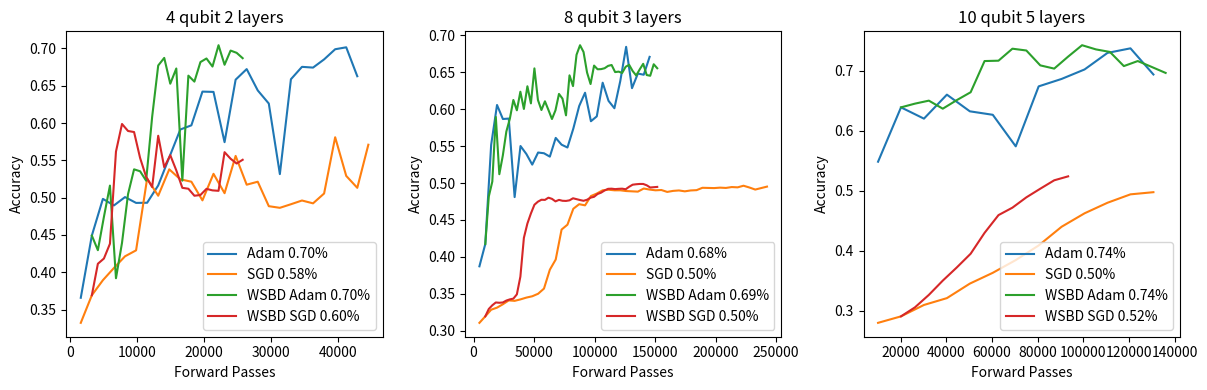

Python code for this plot:
# 4 qubits 2 layers
adam_4q_2l = [(1650, 0.3658), (3300, 0.4492), (4950, 0.4984), (6600, 0.4896), (8250, 0.5008), (9900, 0.493), (11550, 0.4932), (13200, 0.5164), (14850, 0.554), (16500, 0.5914), (18150, 0.597), (19800, 0.6422), (21450, 0.6418), (23100, 0.5744), (24750, 0.6582), (26400, 0.6724), (28050, 0.6438), (29700, 0.6262), (31350, 0.5316), (33000, 0.6588), (34650, 0.6754), (36300, 0.6744), (37950, 0.6854), (39600, 0.699), (41250, 0.7016), (42900, 0.6628)]
sgd_4q_2l =  [(1650, 0.3322), (3300, 0.3692), (4950, 0.3894), (6600, 0.4058), (8250, 0.4214), (9900, 0.4294), (11550, 0.5256), (13200, 0.5026), (14850, 0.538), (16500, 0.5246), (18150, 0.5214), (19800, 0.4964), (21450, 0.532), (23100, 0.506), (24750, 0.556), (26400, 0.5174), (28050, 0.5214), (29700, 0.4886), (31350, 0.4864), (33000, 0.4912), (34650, 0.4962), (36300, 0.4924), (37950, 0.5056), (39600, 0.581), (41250, 0.5292), (42900, 0.5132), (44550, 0.571)]
wsbd_adam_4q_2l = [(3300.0, 0.4492), (4200.0, 0.4296), (5100.0, 0.4742), (6000.0, 0.5162), (6900.0, 0.392), (7800.0, 0.4394), (8700.0, 0.5048), (9600.0, 0.538), (10500.0, 0.5354), (11400.0, 0.5228), (12300.0, 0.6086), (13200.0, 0.6772), (14100.0, 0.6874), (15000.0, 0.6528), (15900.0, 0.6732), (16800.0, 0.5228), (17700.0, 0.6636), (18600.0, 0.6556), (19500.0, 0.6818), (20400.0, 0.6866), (21300.0, 0.6758), (22200.0, 0.7044), (23100.0, 0.6782), (24000.0, 0.6972), (24900.0, 0.6942), (25800.0, 0.687)]
wsbd_sgd_4q_2l = [(3300.0, 0.3692), (4200.0, 0.4114), (5100.0, 0.4184), (6000.0, 0.4382), (6900.0, 0.5618), (7800.0, 0.5988), (8700.0, 0.5894), (9600.0, 0.588), (10500.0, 0.5532), (11400.0, 0.528), (12300.0, 0.5142), (13200.0, 0.583), (14100.0, 0.5408), (15000.0, 0.557), (15900.0, 0.5366), (16800.0, 0.5132), (17700.0, 0.512), (18600.0, 0.5026), (19500.0, 0.5036), (20400.0, 0.5118), (21300.0, 0.5098), (22200.0, 0.5092), (23100.0, 0.561), (24000.0, 0.5522), (24900.0, 0.5458), (25800.0, 0.5508)]

# 8 qubits 3 layers
wsbd_adam_8q_3l = [(9700.0, 0.4174), (12600.0, 0.4818), (15500.0, 0.502), (18400.0, 0.5896), (21300.0, 0.512), (24200.0, 0.5374), (27100.0, 0.5698), (30000.0, 0.5872), (32900.0, 0.6126), (35800.0, 0.5986), (38700.0, 0.6238), (41600.0, 0.6004), (44500.0, 0.6312), (47400.0, 0.608), (50300.0, 0.6554), (53200.0, 0.6126), (56100.0, 0.599), (59000.0, 0.6108), (61900.0, 0.599), (64800.0, 0.5868), (67700.0, 0.5986), (70600.0, 0.6208), (73500.0, 0.6144), (76400.0, 0.5918), (79300.0, 0.646), (82200.0, 0.6314), (85100.0, 0.6738), (88000.0, 0.6868), (90900.0, 0.6776), (93800.0, 0.6498), (96700.0, 0.6342), (99600.0, 0.6592), (102500.0, 0.6542), (105400.0, 0.6544), (108300.0, 0.6556), (111200.0, 0.6588), (114100.0, 0.66), (117000.0, 0.6504), (119900.0, 0.651), (122800.0, 0.6492), (125700.0, 0.6576), (128600.0, 0.6602), (131500.0, 0.6518), (134400.0, 0.6458), (137300.0, 0.654), (140200.0, 0.6616), (143100.0, 0.6464), (146000.0, 0.6454), (148900.0, 0.661), (151800.0, 0.6556)]
adam_8q_3l = [(4850, 0.3872), (9700, 0.4174), (14550, 0.5518), (19400, 0.6058), (24250, 0.5868), (29100, 0.5874), (33950, 0.481), (38800, 0.5502), (43650, 0.5394), (48500, 0.525), (53350, 0.5414), (58200, 0.5404), (63050, 0.5358), (67900, 0.5612), (72750, 0.552), (77600, 0.5482), (82450, 0.5738), (87300, 0.6044), (92150, 0.6224), (97000, 0.5838), (101850, 0.5904), (106700, 0.636), (111550, 0.6114), (116400, 0.6014), (121250, 0.6382), (126100, 0.7046), (130950, 0.6286), (135800, 0.6484), (140650, 0.6468), (145500, 0.671)]
adam_8q_3l = [(4850, 0.3872), (9700, 0.4174), (14550, 0.5518), (19400, 0.6058), (24250, 0.5868), (29100, 0.5874), (33950, 0.481), (38800, 0.5502), (43650, 0.5394), (48500, 0.525), (53350, 0.5414), (58200, 0.5404), (63050, 0.5358), (67900, 0.5612), (72750, 0.552), (77600, 0.5482), (82450, 0.5738), (87300, 0.6044), (92150, 0.6224), (97000, 0.5838), (101850, 0.5904), (106700, 0.636), (111550, 0.6114), (116400, 0.6014), (121250, 0.6382), (126100, 0.6846), (130950, 0.6286), (135800, 0.6484), (140650, 0.6468), (145500, 0.671)]
sgd_8q_3l = [(4850, 0.3106), (9700, 0.3194), (14550, 0.3284), (19400, 0.3312), (24250, 0.3358), (29100, 0.341), (33950, 0.3404), (38800, 0.3424), (43650, 0.3448), (48500, 0.3466), (53350, 0.35), (58200, 0.357), (63050, 0.3826), (67900, 0.3964), (72750, 0.437), (77600, 0.4436), (82450, 0.4652), (87300, 0.4714), (92150, 0.4698), (97000, 0.4824), (101850, 0.4858), (106700, 0.4902), (111550, 0.491), (116400, 0.4902), (121250, 0.4902), (126100, 0.4892), (130950, 0.4888), (135800, 0.4884), (140650, 0.4926), (145500, 0.4912), (150350, 0.4902), (155200, 0.4906), (160050, 0.488), (164900, 0.4894), (169750, 0.49), (174600, 0.4888), (179450, 0.49), (184300, 0.4904), (189150, 0.4936), (194000, 0.4934), (198850, 0.4932), (203700, 0.4938), (208550, 0.4934), (213400, 0.4946), (218250, 0.4942), (223100, 0.4964), (227950, 0.494), (232800, 0.4912), (237650, 0.4932), (242500, 0.4952)]
wsbd_sgd_8q_3l = [(9700.0, 0.3194), (12600.0, 0.3294), (15500.0, 0.3344), (18400.0, 0.3382), (21300.0, 0.3378), (24200.0, 0.3382), (27100.0, 0.3408), (30000.0, 0.3424), (32900.0, 0.3434), (35800.0, 0.3492), (38700.0, 0.3732), (41600.0, 0.4258), (44500.0, 0.4452), (47400.0, 0.4588), (50300.0, 0.4706), (53200.0, 0.4748), (56100.0, 0.4774), (59000.0, 0.4772), (61900.0, 0.4802), (64800.0, 0.4786), (67700.0, 0.4752), (70600.0, 0.4772), (73500.0, 0.476), (76400.0, 0.4758), (79300.0, 0.4766), (82200.0, 0.4794), (85100.0, 0.4782), (88000.0, 0.477), (90900.0, 0.476), (93800.0, 0.4774), (96700.0, 0.4802), (99600.0, 0.4814), (102500.0, 0.4852), (105400.0, 0.487), (108300.0, 0.49), (111200.0, 0.4922), (114100.0, 0.4924), (117000.0, 0.4918), (119900.0, 0.4922), (122800.0, 0.4924), (125700.0, 0.4916), (128600.0, 0.495), (131500.0, 0.4978), (134400.0, 0.4984), (137300.0, 0.4988), (140200.0, 0.4988), (143100.0, 0.497), (146000.0, 0.494), (148900.0, 0.4944), (151800.0, 0.4948)]

# 10 qubits 5 layers
adam_10q_5l = [(10050, 0.5482), (20100, 0.6388), (30150, 0.62), (40200, 0.66), (50250, 0.6322), (60300, 0.6264), (70350, 0.5738), (80400, 0.6738), (90450, 0.6862), (100500, 0.702), (110550, 0.7296), (120600, 0.7372), (130650, 0.6936)]
wsbd_adam_10q_5l = [(20100.0, 0.6388), (26200.0, 0.617), (32300.0, 0.6108), (38400.0, 0.5896), (44500.0, 0.63), (50600.0, 0.6652), (56700.0, 0.671), (62800.0, 0.6594), (68900.0, 0.6702), (75000.0, 0.6628), (81100.0, 0.675), (87200.0, 0.6616), (93300.0, 0.712)]
wsbd_adam_10q_5l = [(20100.0, 0.6388), (26200.0, 0.645), (32300.0, 0.65), (38400.0, 0.6366), (44500.0, 0.6508), (50600.0, 0.664), (56700.0, 0.716), (62800.0, 0.7166), (68900.0, 0.7366), (75000.0, 0.7336), (81100.0, 0.7088), (87200.0, 0.7034), (93300.0, 0.7234), (99400.0, 0.7424), (105500.0, 0.7354), (111600.0, 0.7312), (117700.0, 0.7076), (123800.0, 0.716), (129900.0, 0.7062), (136000.0, 0.6962)]
wsbd_sgd_10q_5l = [(20100.0, 0.2904), (26200.0, 0.3054), (32300.0, 0.3262), (38400.0, 0.35), (44500.0, 0.3718), (50600.0, 0.3948), (56700.0, 0.4296), (62800.0, 0.4592), (68900.0, 0.4716), (75000.0, 0.4888), (81100.0, 0.5032), (87200.0, 0.5172), (93300.0, 0.5238)]
sgd_10q_5l = [(10050, 0.2796), (20100, 0.2904), (30150, 0.3094), (40200, 0.3208), (50250, 0.345), (60300, 0.363), (70350, 0.3842), (80400, 0.4086), (90450, 0.4398), (100500, 0.4622), (110550, 0.4798), (120600, 0.4938), (130650, 0.4974)]


import matplotlib.pyplot as plt
fourQ_data = [adam_4q_2l, sgd_4q_2l, wsbd_adam_4q_2l, wsbd_sgd_4q_2l]
eightQ_data = [adam_8q_3l, sgd_8q_3l, wsbd_adam_8q_3l, wsbd_sgd_8q_3l]
tenQ_data = [adam_10q_5l, sgd_10q_5l, wsbd_adam_10q_5l, wsbd_sgd_10q_5l]

labels = ["Adam", "SGD", "WSBD Adam", "WSBD SGD"]
titles = ["4 qubit 2 layers", "8 qubit 3 layers", "10 qubit 5 layers"]

fig, axes = plt.subplots(1, 3, figsize=(12, 4))

for ax, dataset, title in zip(axes, [fourQ_data, eightQ_data, tenQ_data], titles):
    for data, label in zip(dataset, labels):
        x = [fp for fp, acc in data]
        y = [acc for fp, acc in data]
        ax.plot(x, y, label=f'{label} {max(y):.2f}%')
        ax.legend()
    ax.set_title(title)
    ax.set_xlabel("Forward Passes")
    ax.set_ylabel("Accuracy")

#axes[0].legend()  # show legend once in the first plot
plt.tight_layout()
plt.show()